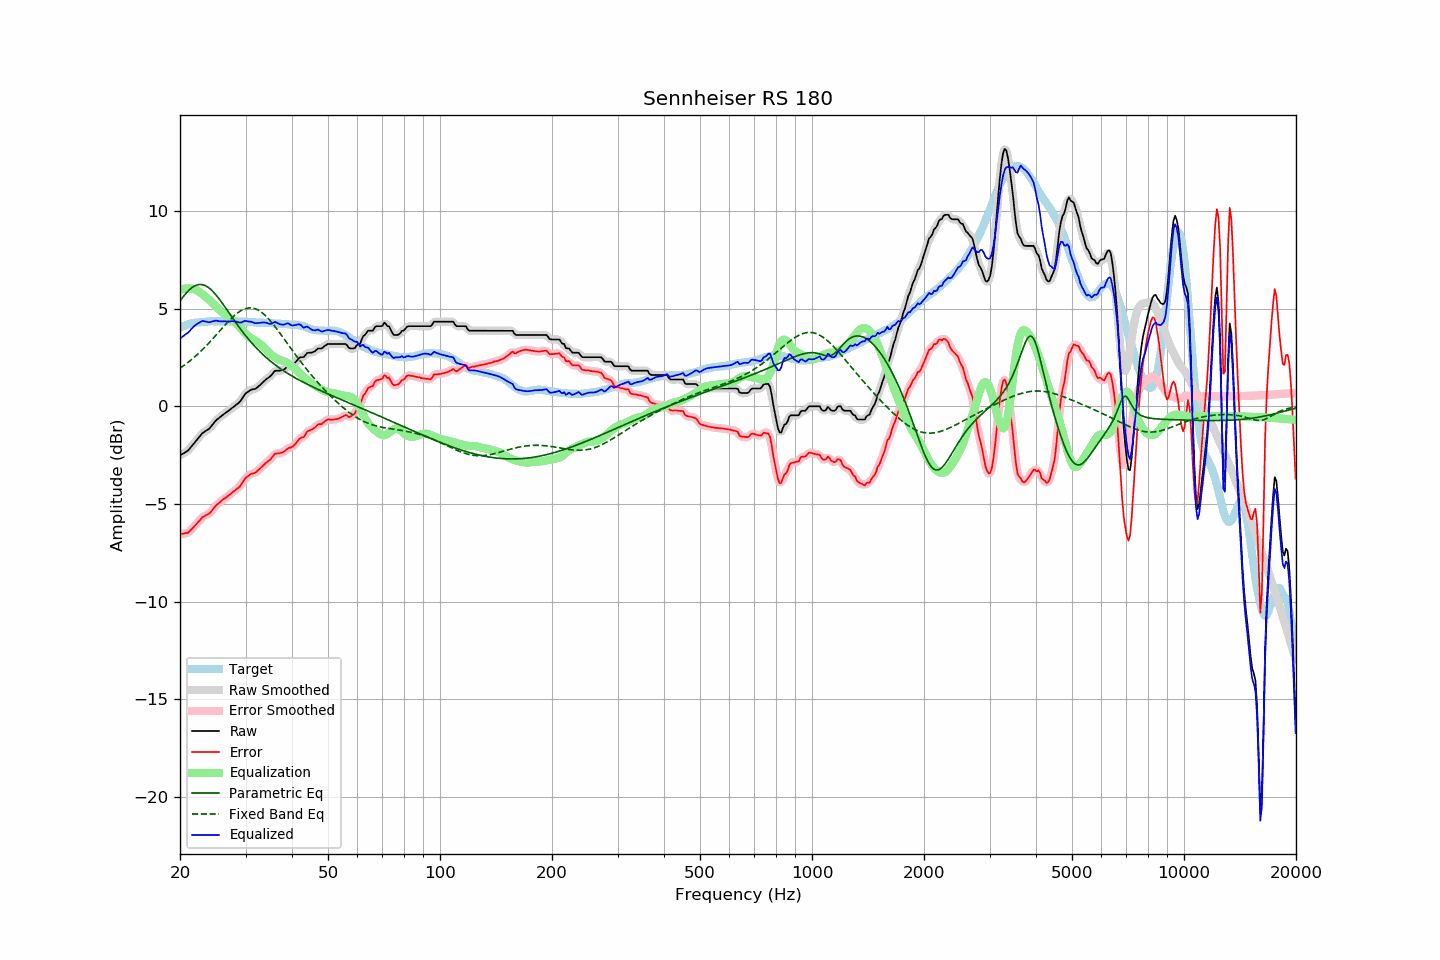

The data file committed next to this chart (first rows):
frequency, raw, error, smoothed, error_smoothed, equalization, parametric_eq, fixed_band_eq, equalized_raw, equalized_smoothed, target
20.00, -2.51, -6.54, -2.50, -6.53, 5.96, 5.39, 1.95, 3.45, 3.46, 4.03
20.20, -2.46, -6.53, -2.47, -6.53, 5.99, 5.50, 2.01, 3.53, 3.52, 4.07
20.40, -2.42, -6.52, -2.42, -6.53, 6.01, 5.61, 2.06, 3.59, 3.58, 4.10
20.61, -2.37, -6.50, -2.37, -6.51, 6.02, 5.71, 2.12, 3.65, 3.65, 4.13
20.81, -2.32, -6.49, -2.32, -6.49, 6.03, 5.81, 2.18, 3.71, 3.71, 4.17
21.02, -2.27, -6.48, -2.26, -6.45, 6.03, 5.90, 2.25, 3.76, 3.78, 4.21
21.23, -2.17, -6.39, -2.17, -6.40, 6.03, 5.97, 2.31, 3.86, 3.86, 4.22
21.44, -2.07, -6.31, -2.07, -6.31, 6.02, 6.05, 2.38, 3.95, 3.94, 4.24
21.66, -1.97, -6.23, -1.97, -6.22, 6.01, 6.11, 2.45, 4.03, 4.04, 4.26
21.87, -1.87, -6.14, -1.87, -6.14, 5.98, 6.16, 2.52, 4.11, 4.11, 4.27
22.09, -1.77, -6.06, -1.77, -6.05, 5.95, 6.19, 2.59, 4.18, 4.18, 4.29
22.31, -1.67, -5.96, -1.67, -5.96, 5.91, 6.22, 2.67, 4.24, 4.24, 4.29
22.54, -1.57, -5.87, -1.57, -5.86, 5.85, 6.23, 2.74, 4.28, 4.29, 4.30
22.76, -1.47, -5.78, -1.47, -5.77, 5.80, 6.23, 2.82, 4.33, 4.33, 4.31
22.99, -1.37, -5.68, -1.38, -5.69, 5.74, 6.22, 2.90, 4.37, 4.35, 4.31
23.22, -1.32, -5.64, -1.31, -5.63, 5.67, 6.20, 2.98, 4.35, 4.36, 4.32
23.45, -1.26, -5.58, -1.26, -5.59, 5.60, 6.16, 3.07, 4.34, 4.34, 4.32
23.69, -1.21, -5.55, -1.21, -5.55, 5.53, 6.12, 3.15, 4.32, 4.32, 4.33
23.92, -1.16, -5.50, -1.15, -5.49, 5.46, 6.06, 3.24, 4.30, 4.31, 4.34
24.16, -1.07, -5.42, -1.07, -5.42, 5.39, 5.99, 3.33, 4.32, 4.32, 4.35
24.40, -0.97, -5.33, -0.97, -5.33, 5.31, 5.91, 3.42, 4.34, 4.34, 4.36
24.65, -0.87, -5.22, -0.86, -5.22, 5.23, 5.83, 3.51, 4.36, 4.36, 4.35
24.89, -0.76, -5.11, -0.77, -5.12, 5.14, 5.74, 3.60, 4.39, 4.38, 4.35
25.14, -0.68, -5.03, -0.68, -5.04, 5.06, 5.64, 3.70, 4.38, 4.37, 4.35
25.39, -0.62, -4.97, -0.61, -4.96, 4.98, 5.53, 3.79, 4.36, 4.36, 4.35
25.65, -0.55, -4.90, -0.55, -4.90, 4.90, 5.43, 3.88, 4.35, 4.35, 4.35
25.91, -0.48, -4.82, -0.48, -4.83, 4.83, 5.31, 3.97, 4.35, 4.35, 4.34
26.16, -0.42, -4.77, -0.42, -4.77, 4.77, 5.20, 4.07, 4.35, 4.35, 4.35
26.43, -0.36, -4.71, -0.36, -4.71, 4.70, 5.08, 4.16, 4.34, 4.35, 4.35
26.69, -0.30, -4.65, -0.30, -4.65, 4.64, 4.96, 4.25, 4.34, 4.34, 4.35
26.96, -0.24, -4.59, -0.24, -4.59, 4.58, 4.84, 4.34, 4.34, 4.34, 4.35
27.23, -0.18, -4.53, -0.18, -4.52, 4.52, 4.72, 4.42, 4.34, 4.35, 4.35
27.50, -0.11, -4.46, -0.11, -4.46, 4.46, 4.60, 4.50, 4.35, 4.35, 4.35
27.77, -0.05, -4.38, -0.05, -4.39, 4.40, 4.48, 4.58, 4.35, 4.35, 4.34
28.05, 0.01, -4.32, 0.01, -4.32, 4.33, 4.37, 4.66, 4.34, 4.34, 4.33
28.33, 0.08, -4.24, 0.07, -4.26, 4.25, 4.25, 4.72, 4.33, 4.33, 4.32
28.62, 0.14, -4.19, 0.14, -4.19, 4.17, 4.14, 4.79, 4.31, 4.31, 4.33
28.90, 0.21, -4.12, 0.22, -4.11, 4.08, 4.02, 4.85, 4.29, 4.29, 4.33
29.19, 0.31, -4.01, 0.32, -4.01, 3.98, 3.91, 4.90, 4.29, 4.30, 4.32
29.48, 0.44, -3.89, 0.44, -3.89, 3.88, 3.80, 4.94, 4.32, 4.32, 4.33
29.78, 0.57, -3.76, 0.56, -3.77, 3.79, 3.70, 4.98, 4.36, 4.35, 4.33
30.08, 0.67, -3.66, 0.66, -3.67, 3.70, 3.59, 5.01, 4.37, 4.36, 4.33
30.38, 0.73, -3.59, 0.73, -3.59, 3.62, 3.49, 5.02, 4.35, 4.36, 4.32
30.68, 0.78, -3.54, 0.79, -3.52, 3.55, 3.39, 5.03, 4.33, 4.34, 4.32
30.99, 0.84, -3.47, 0.83, -3.48, 3.49, 3.30, 5.04, 4.33, 4.32, 4.31
31.30, 0.86, -3.44, 0.86, -3.45, 3.44, 3.20, 5.03, 4.30, 4.30, 4.30
31.61, 0.88, -3.42, 0.88, -3.42, 3.40, 3.11, 5.01, 4.28, 4.28, 4.30
31.93, 0.90, -3.39, 0.91, -3.38, 3.35, 3.02, 4.98, 4.25, 4.26, 4.29
32.24, 0.96, -3.32, 0.96, -3.32, 3.30, 2.94, 4.95, 4.26, 4.26, 4.28
32.57, 1.03, -3.25, 1.03, -3.25, 3.24, 2.85, 4.91, 4.27, 4.26, 4.28
32.89, 1.10, -3.18, 1.10, -3.17, 3.17, 2.77, 4.85, 4.28, 4.28, 4.28
33.22, 1.18, -3.10, 1.18, -3.09, 3.11, 2.69, 4.79, 4.29, 4.29, 4.28
33.55, 1.26, -3.01, 1.26, -3.01, 3.03, 2.62, 4.73, 4.29, 4.29, 4.27
33.89, 1.34, -2.93, 1.34, -2.93, 2.95, 2.54, 4.65, 4.29, 4.28, 4.27
34.23, 1.41, -2.86, 1.40, -2.87, 2.86, 2.47, 4.57, 4.27, 4.26, 4.27
34.57, 1.46, -2.80, 1.46, -2.80, 2.78, 2.40, 4.48, 4.24, 4.24, 4.26
34.92, 1.52, -2.74, 1.53, -2.73, 2.70, 2.33, 4.39, 4.22, 4.22, 4.26
35.27, 1.61, -2.65, 1.62, -2.63, 2.62, 2.26, 4.29, 4.23, 4.24, 4.25
35.62, 1.71, -2.53, 1.71, -2.54, 2.56, 2.20, 4.19, 4.27, 4.27, 4.24
35.97, 1.81, -2.43, 1.78, -2.46, 2.51, 2.13, 4.09, 4.32, 4.29, 4.24
... 635 more rows
